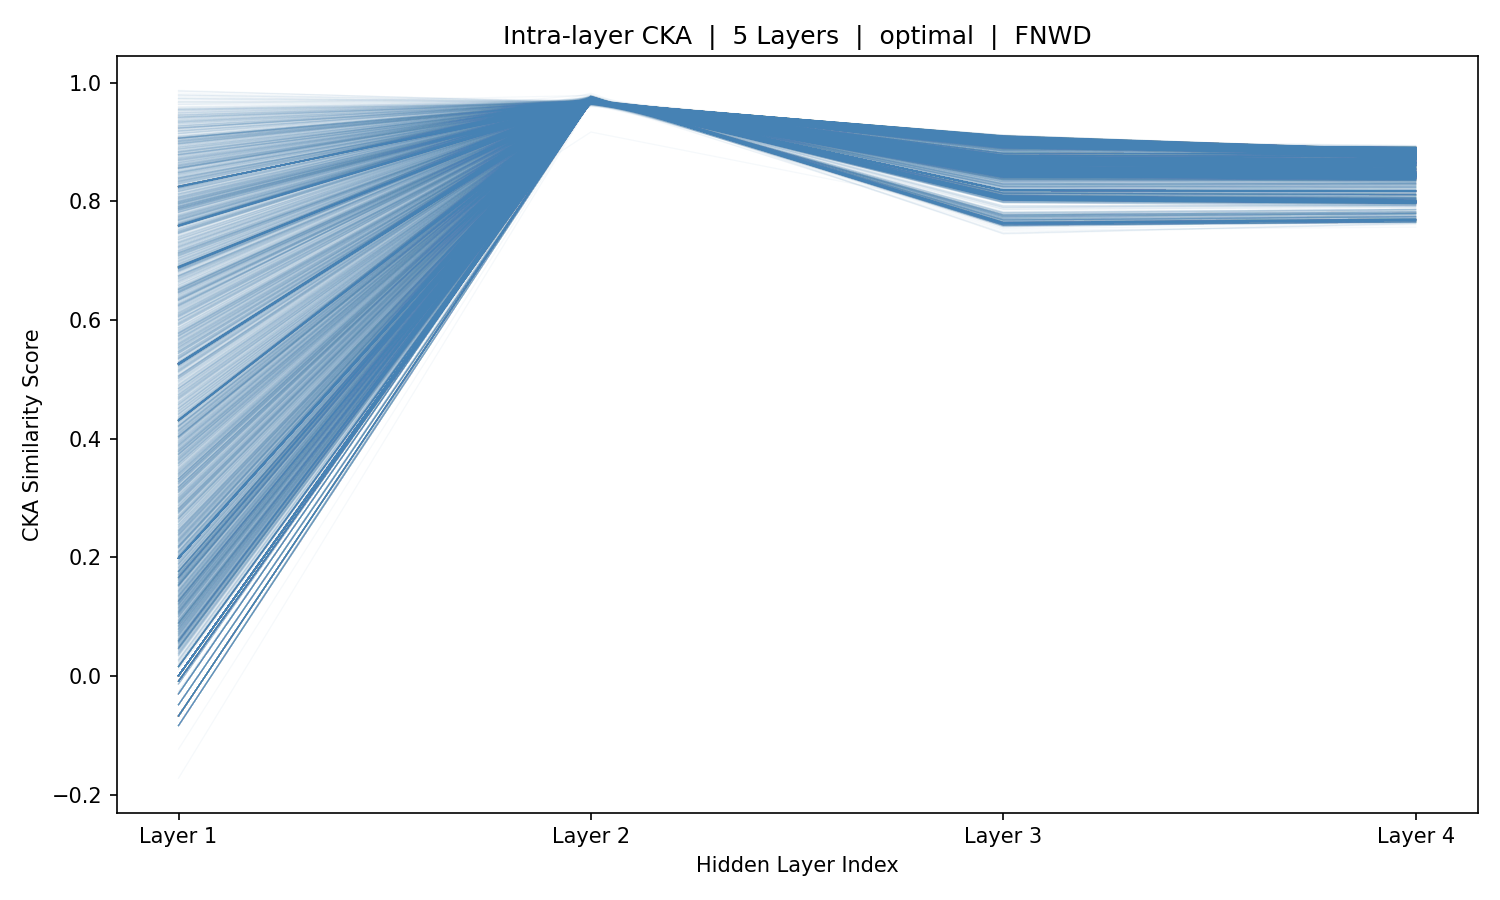

Values plotted in this chart, from the file beside it:
sample_idx, Layer_1, Layer_2, Layer_3, Layer_4
0, 0.4307, 0.9691, 0.8508, 0.8487
1, 0.1985, 0.9689, 0.8521, 0.8498
2, -0.06747, 0.9686, 0.8523, 0.8501
3, -0.06747, 0.9686, 0.8523, 0.8501
4, -0.06747, 0.9686, 0.8523, 0.8501
5, -0.06747, 0.9686, 0.8523, 0.8501
6, -0.06747, 0.9686, 0.8523, 0.8501
7, -0.06747, 0.9686, 0.8523, 0.8501
8, 0.5269, 0.9688, 0.8517, 0.8501
9, 0.7597, 0.969, 0.8511, 0.85
10, 0.8244, 0.9695, 0.8506, 0.8498
11, 0.6872, 0.9704, 0.8507, 0.8501
12, 0.4302, 0.9705, 0.8511, 0.8496
13, 0.1986, 0.9697, 0.8573, 0.8556
14, 0.0007462, 0.9685, 0.8591, 0.8567
15, 0.0007462, 0.9685, 0.8591, 0.8567
16, 0.0007462, 0.9685, 0.8591, 0.8567
17, 0.0007462, 0.9685, 0.8591, 0.8567
18, 0.0007462, 0.9685, 0.8591, 0.8567
19, 0.5253, 0.9684, 0.8594, 0.8567
20, 0.7579, 0.9682, 0.8597, 0.8567
21, 0.8249, 0.9679, 0.8599, 0.8567
22, 0.6896, 0.9674, 0.8598, 0.8565
23, 0.4312, 0.9674, 0.8595, 0.8565
24, 0.1985, 0.9678, 0.8566, 0.8538
25, 0.526, 0.9686, 0.8553, 0.853
26, 0.7854, 0.9687, 0.8551, 0.853
27, 0.8761, 0.9687, 0.8549, 0.853
28, 0.7727, 0.969, 0.8549, 0.8531
29, 0.5348, 0.9691, 0.8551, 0.8531
30, 0.3016, 0.9687, 0.8543, 0.8519
31, 0.1984, 0.9685, 0.8561, 0.853
32, 0.0007451, 0.9685, 0.8571, 0.8547
33, 0.0007451, 0.9685, 0.8571, 0.8547
34, 0.0007451, 0.9685, 0.8571, 0.8547
35, 0.0007451, 0.9685, 0.8571, 0.8547
36, 0.0007451, 0.9685, 0.8571, 0.8547
37, 0.0007451, 0.9685, 0.8571, 0.8547
38, 0.0007451, 0.9685, 0.8571, 0.8547
39, 0.0007451, 0.9685, 0.8571, 0.8547
40, 0.0007451, 0.9685, 0.8571, 0.8547
41, 0.0007451, 0.9685, 0.8571, 0.8547
42, 0.0007451, 0.9685, 0.8571, 0.8547
43, 0.0007451, 0.9685, 0.8571, 0.8547
44, 0.0007451, 0.9685, 0.8571, 0.8547
45, 0.0007451, 0.9685, 0.8571, 0.8547
46, 0.0007451, 0.9685, 0.8571, 0.8547
47, 0.0007451, 0.9685, 0.8571, 0.8547
48, 0.0007451, 0.9685, 0.8571, 0.8547
49, 0.0007451, 0.9685, 0.8571, 0.8547
50, 0.0007451, 0.9685, 0.8571, 0.8547
51, 0.0007451, 0.9685, 0.8571, 0.8547
52, 0.0007451, 0.9685, 0.8571, 0.8547
53, 0.0007451, 0.9685, 0.8571, 0.8547
54, 0.0007451, 0.9685, 0.8571, 0.8547
55, 0.0007451, 0.9685, 0.8571, 0.8547
56, 0.0007451, 0.9685, 0.8571, 0.8547
57, 0.5265, 0.9686, 0.8568, 0.8547
58, 0.7582, 0.9689, 0.8562, 0.8547
59, 0.8346, 0.9694, 0.856, 0.8542
... 5,366 more rows
